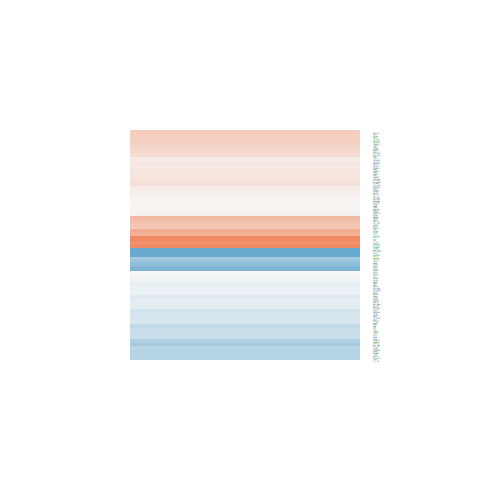

Data behind this chart, as committed beside it:
logFC, AveExpr, t, P.Value, adj.P.Val, B
0.4173, 3.713, 2.174, 0.04698, 0.1214, -4.723
0.03082, 5.185, 0.255, 0.8023, 0.8753, -7.138
-0.0847, 4.698, -0.5728, 0.5756, 0.7074, -6.904
-0.1202, 2.444, -0.5392, 0.598, 0.7261, -6.407
0.5172, 4.848, 4.023, 0.001206, 0.008261, -1.419
0.0569, 4.343, 0.362, 0.7226, 0.8195, -6.949
0.8346, 2.698, 3.914, 0.001498, 0.009665, -1.218
0.5894, 3.664, 3.471, 0.003634, 0.01822, -2.26
0.1788, 4.691, 1.446, 0.1696, 0.3052, -6.071
-1.385, -0.487, -2.34, 0.03422, 0.09583, -3.52
-0.2123, 7.754, -2.29, 0.03766, 0.1027, -5.05
1.172, 6.372, 7.625, 2.07147764255639e-06, 8.32248890372217e-05, 4.971
0.04585, 5.302, 0.3887, 0.7032, 0.8061, -7.109
-0.4561, 5.543, -4, 0.001262, 0.0085, -1.517
-0.1474, 5.56, -1.254, 0.23, 0.3766, -6.448
-0.4539, 5.067, -3.235, 0.005835, 0.02585, -2.976
-0.02261, 4.276, -0.1373, 0.8927, 0.9355, -7.006
0.6762, 5.671, 5.96, 3.17758956181679e-05, 0.0005691, 2.209
0.1868, 5.813, 1.516, 0.1514, 0.2815, -6.121
-0.2089, 2.332, -0.8541, 0.4071, 0.5612, -6.136
-0.2327, 5.597, -1.903, 0.07736, 0.1737, -5.508
0.0369, 9.309, 0.4283, 0.6748, 0.7837, -7.396
-0.1203, 6.12, -1.003, 0.3325, 0.4882, -6.789
-0.6396, 1.893, -2.173, 0.047, 0.1214, -4.303
0.6708, 6.568, 6.587, 1.08639937222231e-05, 0.0002614, 3.227
-0.03125, 4.64, -0.2018, 0.8429, 0.9029, -7.059
-0.8702, 0.5166, -2.006, 0.06411, 0.152, -4.205
-0.08629, 3.903, -0.4791, 0.6391, 0.7574, -6.793
0.1546, 5.415, 1.223, 0.2412, 0.3895, -6.466
0.357, 6.223, 2.83, 0.01313, 0.04708, -3.938
0.4569, 6, 4.055, 0.001132, 0.007876, -1.494
0.6268, 3.717, 3.671, 0.002432, 0.01366, -1.865
0.09262, 5.57, 0.8636, 0.4021, 0.5565, -6.852
-0.1422, 3.019, -0.7462, 0.4676, 0.6167, -6.44
-0.01907, 4.442, -0.1262, 0.9013, 0.9409, -7.026
-0.05968, 4.263, -0.2398, 0.8139, 0.8833, -6.99
-0.4197, 1.725, -1.594, 0.1328, 0.2565, -5.155
-0.3101, 3.878, -1.938, 0.07254, 0.166, -5.126
1.587, 6.39, 10.76, 3.01001607625457e-08, 3.58436083216114e-06, 9.307
0.1164, 4.333, 0.7859, 0.4447, 0.5954, -6.673
0.3575, 5.026, 2.868, 0.01219, 0.04467, -3.698
0.1714, 8.215, 1.687, 0.1132, 0.228, -6.073
0.4775, 3.047, 2.418, 0.02948, 0.08566, -4.129
0.1335, 4.189, 0.896, 0.3851, 0.5406, -6.548
-0.4555, 5.631, -4.074, 0.00109, 0.007648, -1.383
0.03635, 5.129, 0.2489, 0.807, 0.8787, -7.124
-0.2151, 3.369, -1.156, 0.2668, 0.4173, -6.114
0.08753, 3.182, 0.4614, 0.6515, 0.7666, -6.621
1.496, 4.64, 7.317, 3.33874047418298e-06, 0.0001149, 4.637
0.2959, 4.614, 2.366, 0.03255, 0.09217, -4.559
0.02529, 2.95, 0.1228, 0.904, 0.9426, -6.683
-0.4998, 3.005, -2.19, 0.04555, 0.1187, -4.523
0.04978, 5.83, 0.4366, 0.6689, 0.7787, -7.177
0.1397, 3.6, 0.7737, 0.4517, 0.6022, -6.55
0.3883, 5.761, 3.498, 0.003445, 0.01751, -2.586
-0.04488, 2.283, -0.1585, 0.8762, 0.9245, -6.428
-0.3637, 0.842, -0.8736, 0.3968, 0.5513, -5.669
-0.09165, 5.887, -0.8756, 0.3957, 0.5501, -6.889
-0.402, 4.254, -2.251, 0.04059, 0.1088, -4.677
-0.498, 4.944, -3.421, 0.004022, 0.01959, -2.591
... 85 more rows
